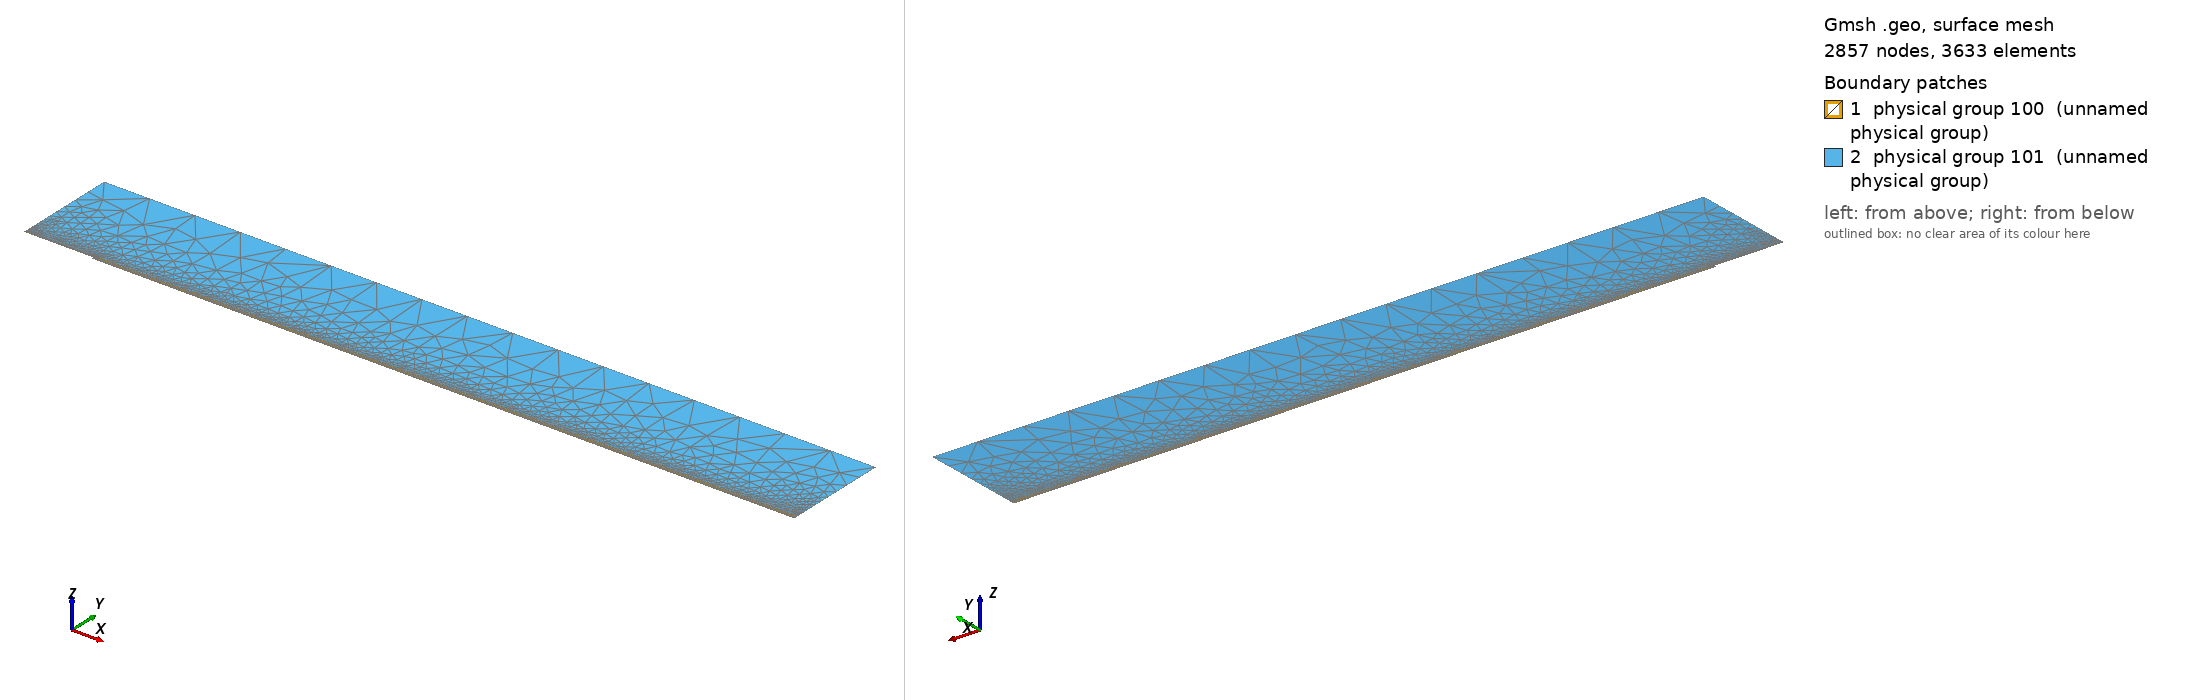

Gmsh geometry script, surface-meshed: 2857 nodes, 3633 surface elements. Boundary patches (legend numbers): 1 physical group 100 (unnamed physical group), 2 physical group 101 (unnamed physical group). Left view from above one corner, right view from below the opposite corner. Legend entries are the model's physical surfaces. The drawing asked Gmsh for element sizes between 1% and 20% of the model's largest extent; the script's own settings can give other sizes.

=== mesh.geo (drawn) ===
// Macro parameters
deltaStar = 1;
D = 3 * deltaStar; // depth of the gap 
W = 10 * deltaStar; // width of the gap
r = 16; // length of non-constant quads upstream and downstream of the gap
s = 8; // length of non-constant quads left and right inside the gap
BL = 0.25 * deltaStar; // height of the second layer of quad elements
BL_upper = 3.5 * deltaStar; // height of the third layer of quad elements
x0 = 100 * deltaStar; // x distance from inflow to gap
lengthOutflow = 1000 * deltaStar; // length after the gap
x3 = W + lengthOutflow; // last point of the domain
height = 150 * deltaStar; // height of the triangular region
triagHeightRegion_inflow = height - BL - BL_upper; // height of the triangular region
triad_eps = 2 * deltaStar;

// Micro parameters
dx = 0.2; // dx of square elements near the leading and trailing edge of the gap (most resolution-demanding points in the domain)
dy = 1.25 * dx; 
size_triag_v_top = 64; // size of the elements in the upper triangular region
size_quads_v_downstream = 5; 

// All the value below are between 0 and 1. =1  means the elements are all equal in size. Avoid using values very close to 1, because we dividing by log(p) in the formula.
dy_in_v_right = 1.5; // heighest quad in the upper layer of quads, in the right part of the gap
dy_in_v_left = 1.75; // heighest quad in the upper layer of quads, in the left part of the gap

// fit (check the file scripts/fit_gmsh.py for more details)
p_in_v_left = 1.0335663036230878 - 1.0234149444433507/(W - 0.8098798097181781)^0.5991729377115732; // densitiy concentration of elements inside the gap, vertically, near the left wall.
p_in_v_right = 1.008073572191136 - 1.1471875292840257/(W - 1.2941255994826328)^0.7890392764815325; // densitiy concentration of elements inside the gap, vertically, near the right wall.
p_in_h_bottom = 0.9; // densitiy concentration of elements inside the gap, horizontally. 
p_in_h_top = 0.9; // densitiy concentration of elements inside the gap, horizontally. 

p_out_h = 0.5; // densitiy concentration of elements outside the gap, horizontally.
p_out_h_upper = 0.8; // densitiy concentration of elements outside the gap, horizontally on the upper layer of quads
p_out_v_inflow_dense = 0.8; // densitiy concentration of elements outside the gap, vertically, near the inflow and the gap
p_out_v_inflow_sparse = 0.99; // densitiy concentration of elements outside the gap, vertically, near the inflow and far from the gap
p_out_v_outflow = 1; // densitiy concentration of elements outside the gap, vertically, near the outflow and the gap
p_triag_h_inflow = 0.8; // densitiy concentration of elements in the triangular region of the domain, horizontally.
p_triag_h_outflow = p_triag_h_inflow; // densitiy concentration of elements in the triangular region of the domain, horizontally.

enlarge_triag_inflow = 1.1; // heigher the value, larger the elements in the triangular region near the inflow
enlarge_triag_outflow = 1.1; // heigher the value, larger the elements in the triangular region near the outflow

// Automated parameters 
a_in_v_right = dx / (W / 2);
a_in_v_left = dx / (W / 2);
a_in_h_bottom = dy / (D / 2);
a_in_h_top = dx / (D / 2);
a_out_h = dx / BL;
a_out_v_inflow_dense = dx / r;
a_out_v_outflow_dense = dx / r;

// for the derivation of the formula, see file 20250123_gmshFormula.md in the docs folder
N_in_v_right = Ceil( Log (a_in_v_right / (1 - p_in_v_right + a_in_v_right * p_in_v_right)) / Log(p_in_v_right) );
N_in_v_left = Ceil( Log (a_in_v_left / (1 - p_in_v_left + a_in_v_left * p_in_v_left)) / Log(p_in_v_left) );
N_in_h_bottom = Ceil( Log (a_in_h_bottom / (1 - p_in_h_bottom + a_in_h_bottom * p_in_h_bottom)) / Log(p_in_h_bottom) );
N_in_h_top = Ceil( Log (a_in_h_top / (1 - p_in_h_top + a_in_h_top * p_in_h_top)) / Log(p_in_h_top) );
N_out_h = Ceil( Log (a_out_h / (1 - p_out_h + a_out_h * p_out_h)) / Log(p_out_h) ) + 1; // + 1 is to correct the fact that the distance is too small to properly approximate the dx length
N_out_v_inflow_dense = Ceil( Log (a_out_v_inflow_dense / (1 - p_out_v_inflow_dense + a_out_v_inflow_dense * p_out_v_inflow_dense)) / Log(p_out_v_inflow_dense) );

p_for_a_out_v_inflow_sparse_computation = p_out_v_inflow_dense;
a_out_v_inflow_sparse = r / (x0 - r) * (1 - p_for_a_out_v_inflow_sparse_computation) / (1 - p_for_a_out_v_inflow_sparse_computation^(N_out_v_inflow_dense + 1));
N_out_v_inflow_sparse = Ceil( Log(a_out_v_inflow_sparse / (1 - p_out_v_inflow_sparse + a_out_v_inflow_sparse * p_out_v_inflow_sparse)) / Log(p_out_v_inflow_sparse) );

N_out_v_outflow = Ceil( (x3 -W/2 - triad_eps) / size_quads_v_downstream );

// second layer of quads
a_out_h_upper = (BL) / (BL_upper) * (1 - p_out_h) / (1 - p_out_h^(N_out_h + 1));
N_out_h_upper = Ceil( Log(a_out_h_upper / (1 - p_out_h_upper + a_out_h_upper * p_out_h_upper)) / Log(p_out_h_upper) );

// ---------------------------
// for triangular region
// ---------------------------
a_triag_h_inflow = (BL_upper) / (triagHeightRegion_inflow) * (1 - p_out_h_upper) / (1 - p_out_h_upper^(N_out_h_upper + 1));
a_triag_h_outflow = a_triag_h_inflow;
N_triag_v_top = Ceil( (x3 + x0) / size_triag_v_top ); // we assume p_triag_v = 1, otherwise the formula is different
N_triag_h_inflow = Ceil( Log(a_triag_h_inflow / (1 - p_triag_h_inflow + a_triag_h_inflow * p_triag_h_inflow)) / Log(p_triag_h_inflow) );
N_triag_h_outflow = Ceil( Log(a_triag_h_outflow / (1 - p_triag_h_outflow + a_triag_h_outflow * p_triag_h_outflow)) / Log(p_triag_h_outflow) );
N_triag_h_inflow = Ceil( N_triag_h_inflow / enlarge_triag_inflow );
N_triag_h_outflow = Ceil( N_triag_h_outflow / enlarge_triag_outflow );

Point(1) = {-x0, 0, 0};
Point(2) = {0,0,0};
Point(3) = {0,-D,0};
Point(4) = {W/2+triad_eps,-D,0};
Point(5) = {W/2+triad_eps,BL+BL_upper,0};
Point(6) = {x3,-D,0};
Point(8) = {x3,height,0};
Point(9) = {-x0,height,0};
Point(10) = {-x0,BL,0};
Point(11) = {0,BL,0};
Point(13) = {W/2,0,0};
Point(14) = {W/2,BL,0};
Point(15) = {0,-D/2,0};
Point(16) = {W/2,-D,0};
Point(18) = {-r,0,0};
Point(19) = {-r,BL,0};
Point(22) = {-x0,BL+BL_upper,0};
Point(23) = {-r,BL+BL_upper,0};
Point(25) = {x3,BL+BL_upper,0};
Point(26) = {0,BL+BL_upper,0};
Point(27) = {W/2,BL+BL_upper,0};
Point(28) = {W/2,-D/2,0};

Line(1) = {1,18};
Line(2) = {2,15};
Line(3) = {3,16};
Line(6) = {6,25};
Line(8) = {8,9};
Line(9) = {9,22};
Line(10) = {10,19};
Line(11) = {10,1};
Line(12) = {11,14};
Line(14) = {2,13};
Line(15) = {15,3};
Line(16) = {16,4};
Line(18) = {4,5};
Line(20) = {18,2};
Line(21) = {14,13};
Line(22) = {13,28};
Line(23) = {19,11};
Line(24) = {22,10};
Line(25) = {25,8};
Line(27) = {22,23};
Line(26) = {4,6};
Line(28) = {5,25};
Line(30) = {23,26};
Line(31) = {26,27};
Line(32) = {27,14};
Line(33) = {28,16};

// outer quads 1
Curve Loop(1) = {-21, -12, -23, -10, 11, 1, 20, 14};
Plane Surface(1) = {1};

// inside gap
Curve Loop(2) = {2, 15, 3, -33, -22, -14};
Plane Surface(2) = {2};

// triangular region
Curve Loop(3) = {25, 8, 9, 27, 30, 31,32,21,22,33,16,18,28};
Plane Surface(3) = {3};

// 3rd layer of quads
Curve Loop(4) = {-24, 27, 30, 31,32,-12,-23,-10};
Plane Surface(4) = {4};

// outer quads downstream
Curve Loop(5) = {18, 28,-6, -26};
Plane Surface(5) = {5};



// This defines the surfaces that will be meshed with quad elements
Transfinite Surface {1} = {14,13, 1, 10};
Transfinite Surface {2} = {3, 13, 16, 2}; // number '2' must match the number '2' of plane surface
Transfinite Surface {4} = {27, 14, 22, 10};
Transfinite Surface {5} = {25, 6, 4, 5};

Transfinite Curve {-14, -3, -12, -31} = N_in_v_left Using Progression p_in_v_left;

Transfinite Curve {15, 33} = N_in_h_bottom Using Progression p_in_h_bottom;
Transfinite Curve {-2, -22} = N_in_h_top Using Progression p_in_h_top;

Transfinite Curve {11, -21} = N_out_h Using Progression p_out_h;
Transfinite Curve {24, 32} = N_out_h_upper Using Progression p_out_h_upper;
Transfinite Curve {10, 1, 27} = N_out_v_inflow_sparse Using Progression p_out_v_inflow_sparse;
Transfinite Curve {20, 23, 30} = N_out_v_inflow_dense Using Progression p_out_v_inflow_dense;
Transfinite Curve {28, 26} = N_out_v_outflow Using Progression p_out_v_outflow;
Transfinite Curve {-18, -6} = N_out_h_upper Using Progression p_out_h_upper;

Recombine Surface {1, 2, 4, 5};

// for triangluar region
Transfinite Curve {8} = N_triag_v_top Using Progression 1;
Transfinite Curve {-25} = N_triag_h_outflow Using Progression p_triag_h_outflow;
Transfinite Curve {9} = N_triag_h_inflow Using Progression p_triag_h_inflow;


// defining boundary
Physical Curve(1) = {9,24,11}; // inlet
Physical Curve(2) = {25,6}; // outlet
Physical Curve(3) = {8}; // top
Physical Curve(4) = {1, 20, 2, 15, 3, 16, 26}; // wall


Physical Surface(100) = {1, 2, 4, 5};
Physical Surface(101) = {3};
